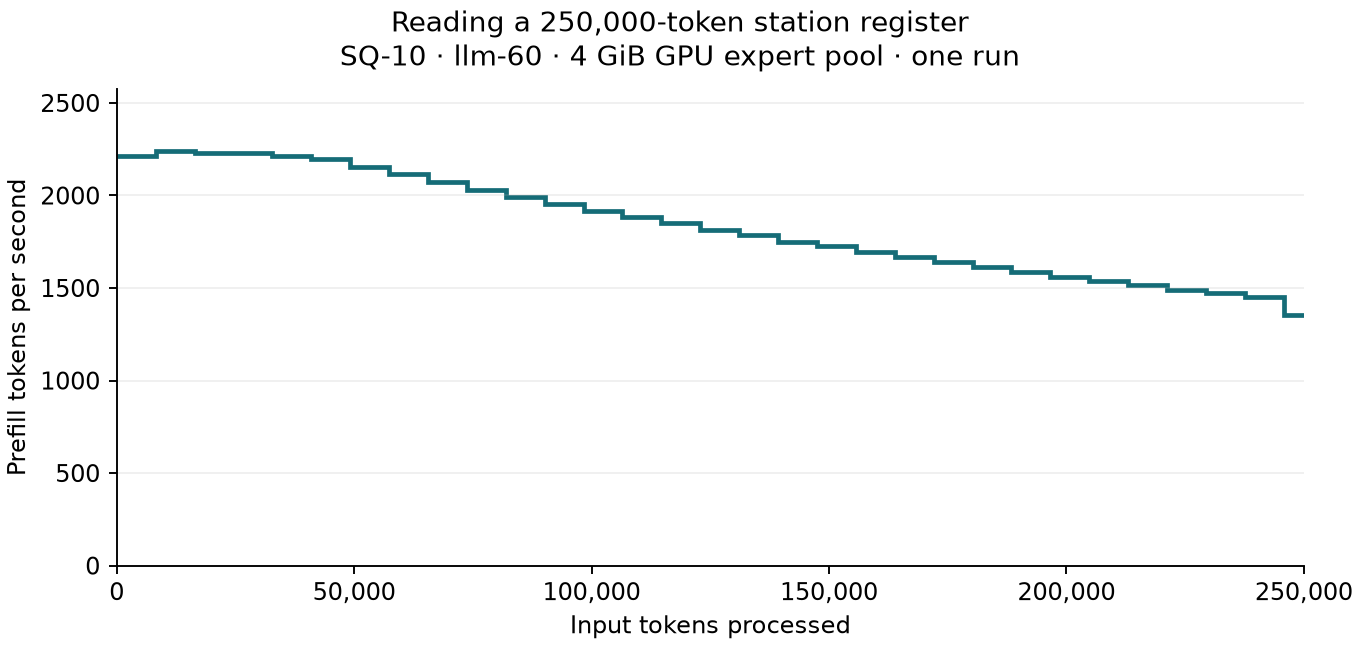

The data file committed next to this chart (first rows):
tokens_processed, elapsed_s
8192, 3.7
16384, 7.36
24576, 11.03
32768, 14.7
40960, 18.4
49152, 22.13
57344, 25.93
65536, 29.8
73728, 33.75
81920, 37.79
90112, 41.9
98304, 46.09
106496, 50.37
114688, 54.72
122880, 59.15
131072, 63.67
139264, 68.26
147456, 72.94
155648, 77.69
163840, 82.53
172032, 87.45
180224, 92.45
188416, 97.53
196608, 102.7
204800, 107.9
212992, 113.3
221184, 118.7
229376, 124.2
237568, 129.8
245760, 135.4
250000, 138.5
